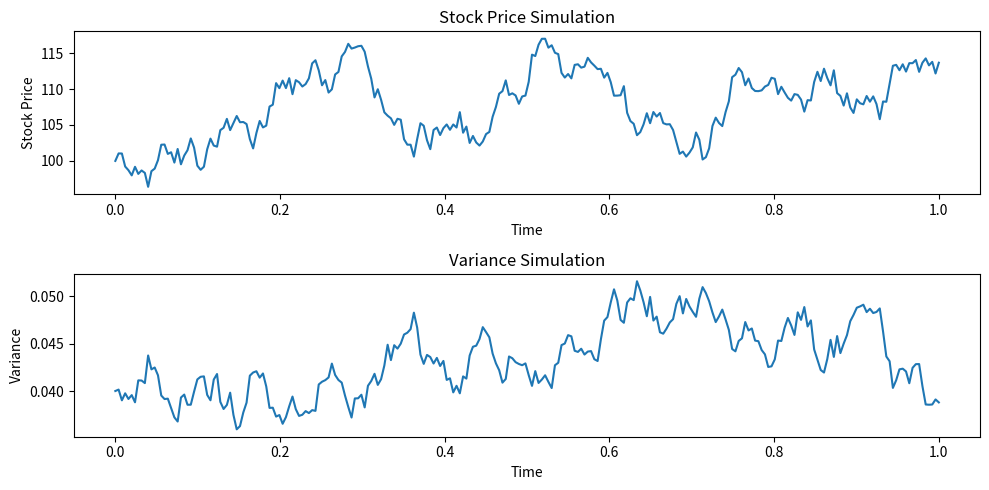

Generate this figure with matplotlib:
import numpy as np
import matplotlib.pyplot as plt
from scipy.stats import norm

# Heston model parameters
kappa = 2.0    # Speed of mean reversion
theta = 0.04   # Long-term variance
xi = 0.1       # Volatility of volatility
rho = -0.7     # Correlation between the stock price and volatility
r = 0.05       # Risk-free rate (Ensure this is defined)

def simulate_heston(S0, V0, r, kappa, theta, xi, rho, T, N):
    dt = T / N
    S = np.zeros(N)
    V = np.zeros(N)
    S[0] = S0
    V[0] = V0

    for t in range(1, N):
        Z1 = norm.rvs()
        Z2 = rho * Z1 + np.sqrt(1 - rho**2) * norm.rvs()
        V[t] = V[t-1] + kappa * (theta - V[t-1]) * dt + xi * np.sqrt(V[t-1] * dt) * Z1
        S[t] = S[t-1] * np.exp((r - 0.5 * V[t-1]) * dt + np.sqrt(V[t-1] * dt) * Z2)

    return S, V

# Initial conditions
S0 = 100
V0 = 0.04
T = 1.0
N = 252

# Simulate
S, V = simulate_heston(S0, V0, r, kappa, theta, xi, rho, T, N)

# Plot the results
plt.figure(figsize=(10, 5))
plt.subplot(2, 1, 1)
plt.plot(np.linspace(0, T, N), S)
plt.title('Stock Price Simulation')
plt.xlabel('Time')
plt.ylabel('Stock Price')

plt.subplot(2, 1, 2)
plt.plot(np.linspace(0, T, N), V)
plt.title('Variance Simulation')
plt.xlabel('Time')
plt.ylabel('Variance')

plt.tight_layout()
plt.show()
